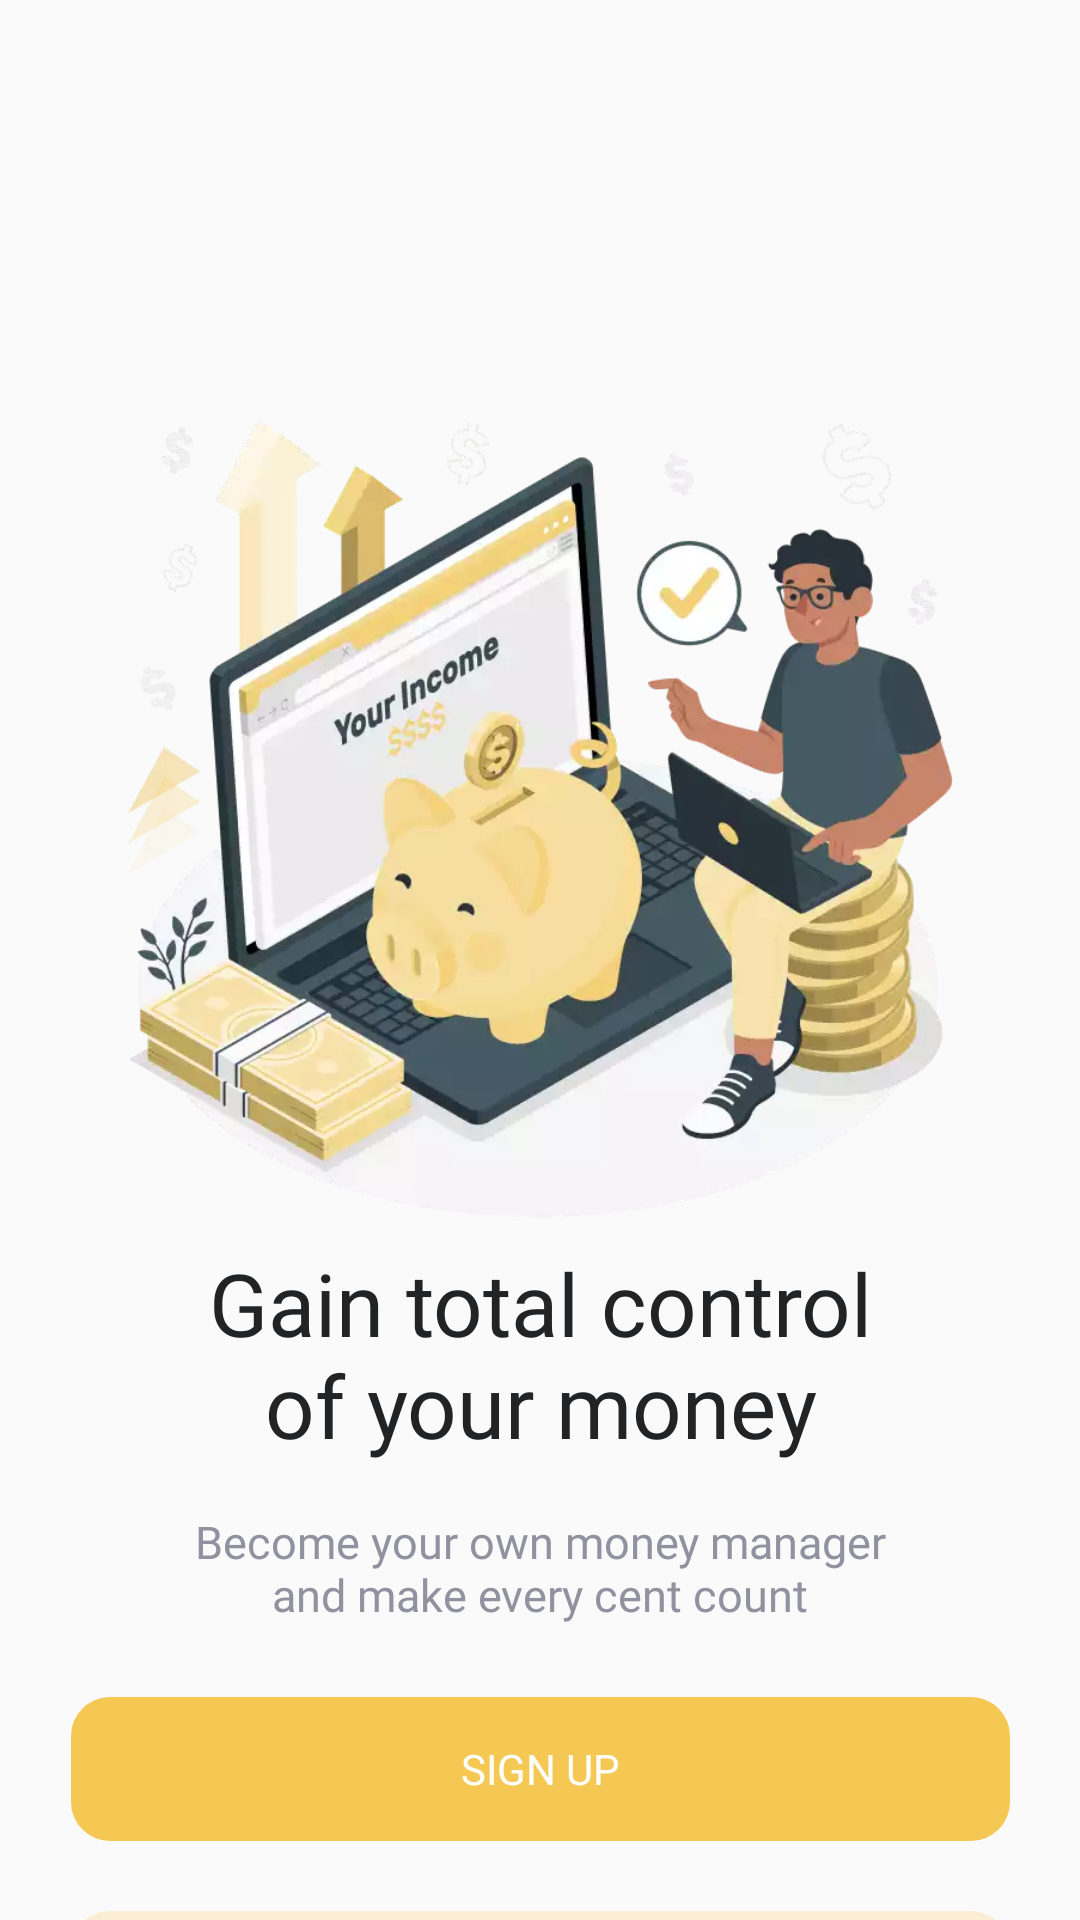

Android layout source for this screen:
<!-- AndroidManifest.xml: application theme Theme.PiggiePurse -->
<!-- res/layout/signup_login.xml -->
<?xml version="1.0" encoding="utf-8"?>
<androidx.constraintlayout.widget.ConstraintLayout xmlns:android="http://schemas.android.com/apk/res/android"
    xmlns:app="http://schemas.android.com/apk/res-auto"
    xmlns:tools="http://schemas.android.com/tools"
    android:layout_width="match_parent"
    android:layout_height="match_parent"
    tools:context=".SignUpLogin">

    <ImageView
        android:id="@+id/signuplogin_illustration"
        android:layout_width="275dp"
        android:layout_height="266dp"
        android:layout_marginTop="140dp"
        android:contentDescription="Illustration of Signup/login Scene"
        app:layout_constraintEnd_toEndOf="parent"
        app:layout_constraintStart_toStartOf="parent"
        app:layout_constraintTop_toTopOf="parent"
        app:srcCompat="@drawable/signin_login" />

    <TextView
        android:id="@+id/textView"
        android:layout_width="253dp"
        android:layout_height="wrap_content"
        android:layout_marginTop="9dp"
        android:fontFamily="@font/inter_bold"
        android:text="Gain total control of your money"
        android:textAlignment="center"
        android:textColor="#212325"
        android:textSize="29sp"
        app:layout_constraintEnd_toEndOf="parent"
        app:layout_constraintStart_toStartOf="parent"
        app:layout_constraintTop_toBottomOf="@+id/signuplogin_illustration" />

    <TextView
        android:id="@+id/textView2"
        android:layout_width="253dp"
        android:layout_height="wrap_content"
        android:layout_marginTop="16dp"
        android:fontFamily="@font/inter_medium"
        android:text="Become your own money manager           and make every cent count"
        android:textAlignment="center"
        android:textColor="@color/text"
        android:textSize="15sp"
        app:layout_constraintEnd_toEndOf="parent"
        app:layout_constraintStart_toStartOf="parent"
        app:layout_constraintTop_toBottomOf="@+id/textView" />

    <Button
        android:id="@+id/signupbtn"
        android:layout_width="313dp"
        android:layout_height="wrap_content"
        android:layout_marginTop="24dp"
        android:background="@drawable/buttonradius"
        android:backgroundTint="@color/theme"
        android:fontFamily="@font/inter_semibold"
        android:text="Sign Up"
        android:textColor="@color/white"
        app:layout_constraintEnd_toEndOf="parent"
        app:layout_constraintStart_toStartOf="parent"
        app:layout_constraintTop_toBottomOf="@+id/textView2" />

    <Button
        android:id="@+id/loginbtn"
        android:layout_width="313dp"
        android:layout_height="wrap_content"
        android:layout_marginTop="24dp"
        android:background="@drawable/buttonradius"
        android:backgroundTint="@color/light_yellow"
        android:fontFamily="@font/inter_semibold"
        android:text="Login"
        android:textColor="@color/theme"
        app:layout_constraintBottom_toBottomOf="parent"
        app:layout_constraintEnd_toEndOf="parent"
        app:layout_constraintStart_toStartOf="parent"
        app:layout_constraintTop_toBottomOf="@+id/signupbtn"
        app:layout_constraintVertical_bias="0.02" />

</androidx.constraintlayout.widget.ConstraintLayout>
<!-- resources referenced by this layout -->
<resources>
  <color name="light_yellow">#FCEED4</color>
  <color name="text">#91919F</color>
  <color name="theme">#F5C854</color>
  <color name="white">#FFFFFFFF</color>
  <!-- drawable buttonradius (drawable) -->
  <?xml version="1.0" encoding="utf-8"?>
  <shape xmlns:android="http://schemas.android.com/apk/res/android">
      <corners android:radius="13dp"></corners>
  </shape>
  <!-- drawable signin_login: webp bitmap (drawable, 35596 bytes) -->
  <style name="Theme.PiggiePurse" parent="Base.Theme.PiggiePurse" />
  <style name="Base.Theme.PiggiePurse" parent="Theme.AppCompat.Light.NoActionBar">
          
          <item name="colorPrimary">#FCEED4</item>
          <item name="colorSecondary">#FBFBFB</item>
          <item name="android:statusBarColor" tools:targetApi="l">?attr/colorPrimary</item>
          <item name="android:navigationBarColor" tools:targetApi="l">?attr/colorSecondary</item>
      </style>
</resources>
